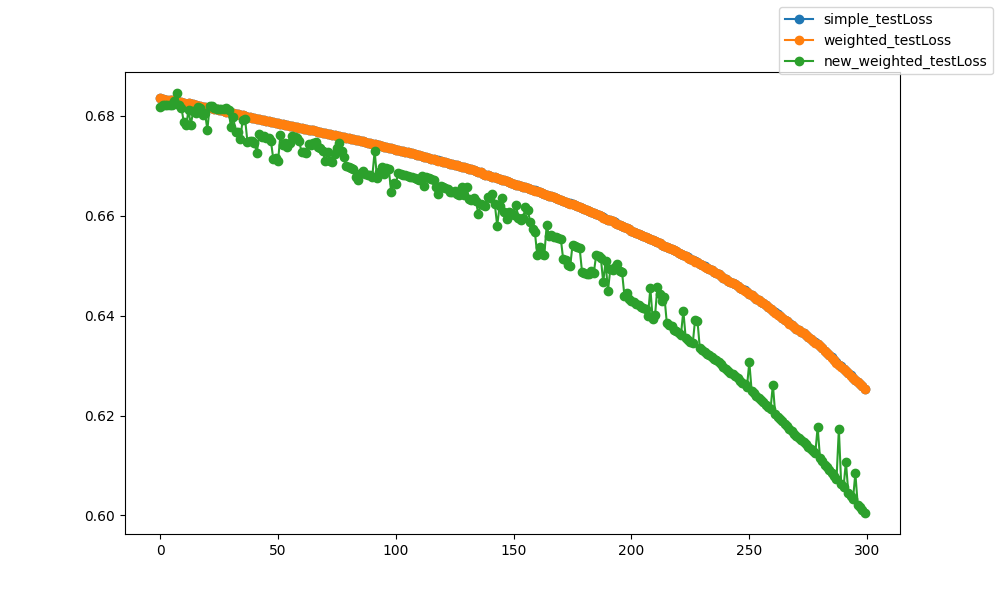

The table this chart was drawn from, first rows:
epoch, epoch, simple_testLoss, weighted_testLoss, new_weighted_testLoss
0, 0, 0.6836, 0.6836, 0.6819
1, 1, 0.6833, 0.6833, 0.6823
2, 2, 0.6832, 0.6832, 0.6822
3, 3, 0.6832, 0.6832, 0.6822
4, 4, 0.6832, 0.6832, 0.6822
5, 5, 0.6832, 0.6832, 0.6822
6, 6, 0.683, 0.683, 0.683
7, 7, 0.683, 0.683, 0.6846
8, 8, 0.6828, 0.6828, 0.6822
9, 9, 0.6828, 0.6828, 0.6816
10, 10, 0.6827, 0.6827, 0.6787
11, 11, 0.6824, 0.6824, 0.6781
12, 12, 0.6825, 0.6825, 0.6811
13, 13, 0.6823, 0.6823, 0.6782
14, 14, 0.6823, 0.6823, 0.6811
15, 15, 0.6821, 0.6821, 0.6806
16, 16, 0.6821, 0.6821, 0.6817
17, 17, 0.6819, 0.6819, 0.6815
18, 18, 0.6818, 0.6818, 0.6803
19, 19, 0.6817, 0.6817, 0.6806
20, 20, 0.6816, 0.6816, 0.6772
21, 21, 0.6817, 0.6817, 0.682
22, 22, 0.6816, 0.6816, 0.682
23, 23, 0.6814, 0.6814, 0.6816
24, 24, 0.6813, 0.6813, 0.6815
25, 25, 0.6811, 0.6812, 0.6813
26, 26, 0.6812, 0.6812, 0.6815
27, 27, 0.6809, 0.6809, 0.6814
28, 28, 0.6808, 0.6808, 0.6815
29, 29, 0.6808, 0.6808, 0.6811
30, 30, 0.6806, 0.6806, 0.6778
31, 31, 0.6806, 0.6806, 0.6798
32, 32, 0.6804, 0.6804, 0.6768
33, 33, 0.6804, 0.6804, 0.6768
34, 34, 0.6802, 0.6802, 0.6755
35, 35, 0.6801, 0.6801, 0.6793
36, 36, 0.6801, 0.6801, 0.6794
37, 37, 0.6799, 0.6799, 0.6749
38, 38, 0.6798, 0.6798, 0.6749
39, 39, 0.6796, 0.6797, 0.675
40, 40, 0.6796, 0.6796, 0.6746
41, 41, 0.6794, 0.6794, 0.6726
42, 42, 0.6793, 0.6793, 0.6763
43, 43, 0.6792, 0.6792, 0.6759
44, 44, 0.6792, 0.6792, 0.676
45, 45, 0.6791, 0.6791, 0.6755
46, 46, 0.679, 0.679, 0.6755
47, 47, 0.6789, 0.6789, 0.6749
48, 48, 0.6787, 0.6787, 0.6713
49, 49, 0.6786, 0.6786, 0.6715
50, 50, 0.6785, 0.6785, 0.671
51, 51, 0.6785, 0.6785, 0.6762
52, 52, 0.6783, 0.6783, 0.6742
53, 53, 0.6783, 0.6783, 0.6745
54, 54, 0.6781, 0.6781, 0.6739
55, 55, 0.6781, 0.6781, 0.6747
56, 56, 0.678, 0.678, 0.676
57, 57, 0.6779, 0.6779, 0.6758
58, 58, 0.6777, 0.6777, 0.6756
59, 59, 0.6776, 0.6776, 0.6749
... 240 more rows
